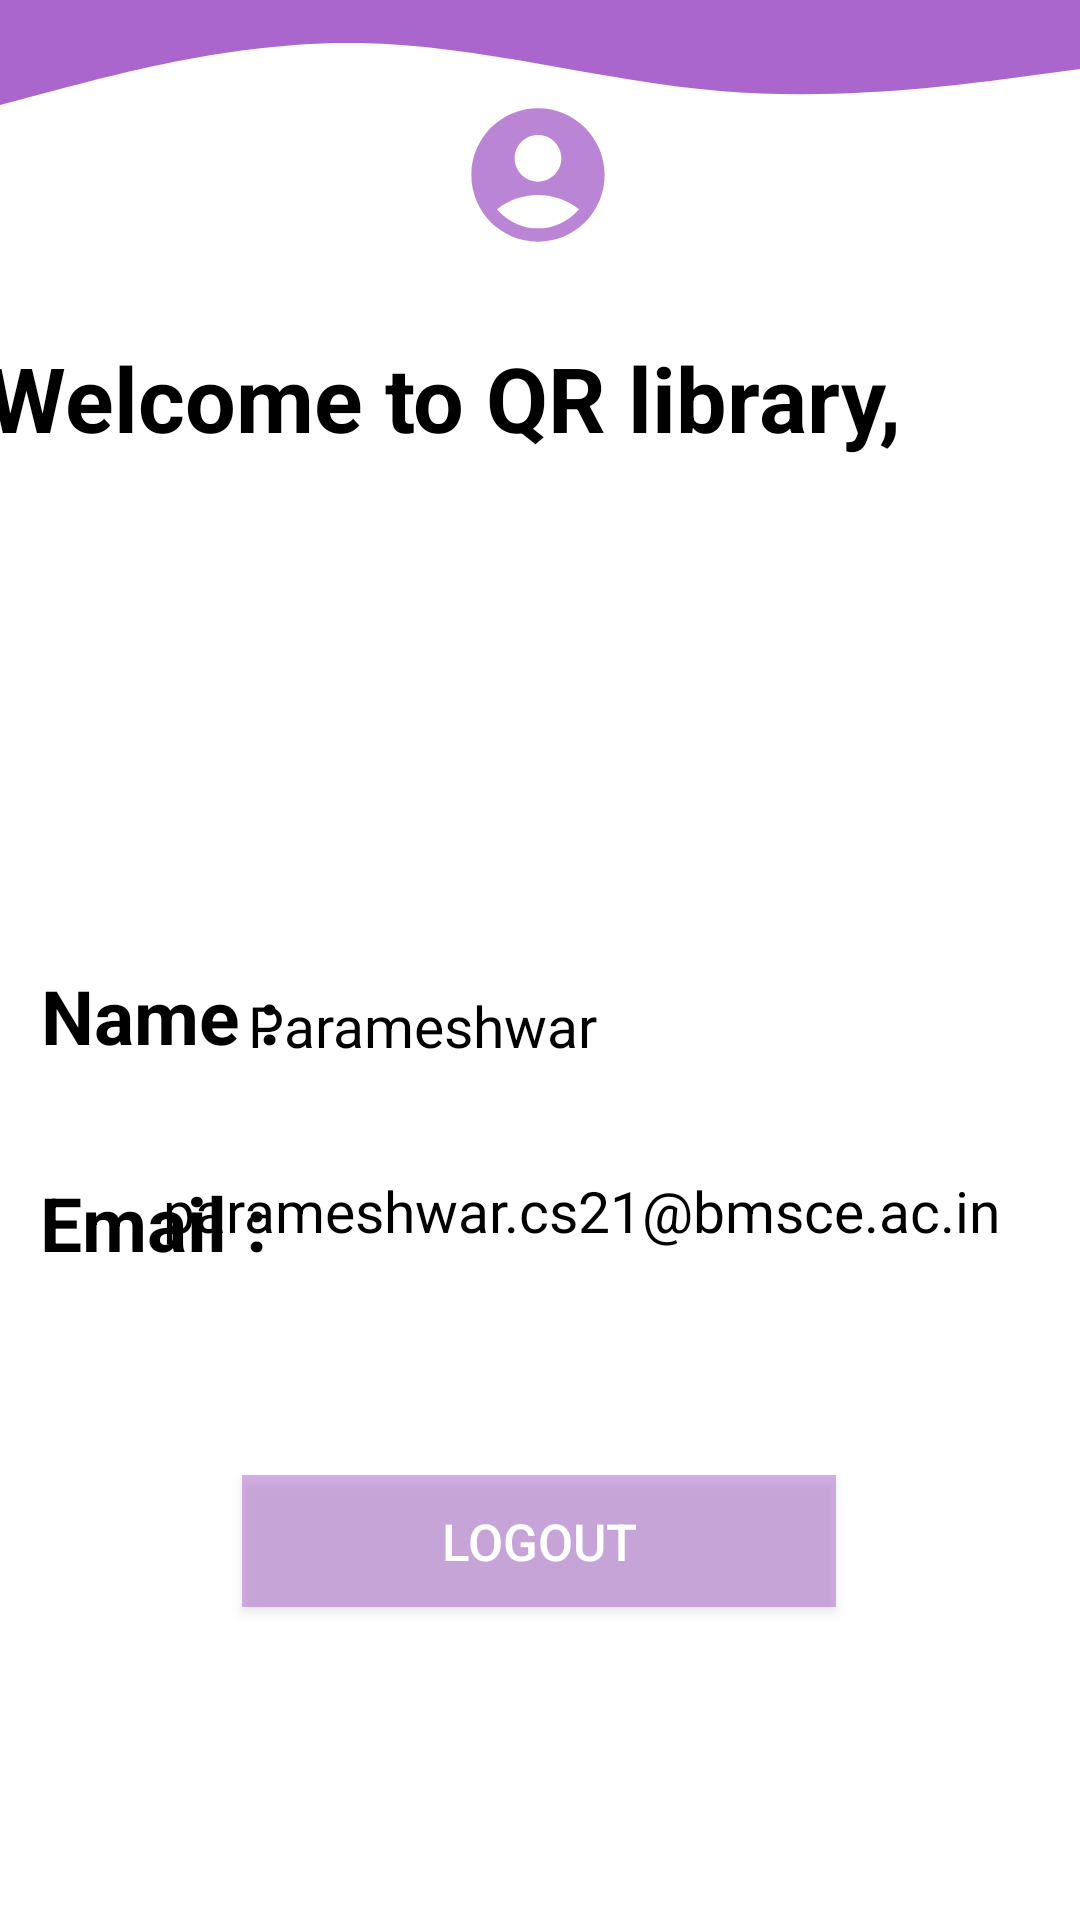

This screen was rendered from an Android layout file. Write that file and the resources it references.
<!-- AndroidManifest.xml: application theme Theme.Lib_firestore -->
<!-- res/layout/fragment_account.xml -->
<?xml version="1.0" encoding="utf-8"?>
<androidx.constraintlayout.widget.ConstraintLayout xmlns:android="http://schemas.android.com/apk/res/android"
    xmlns:app="http://schemas.android.com/apk/res-auto"
    xmlns:tools="http://schemas.android.com/tools"
    android:layout_width="match_parent"
    android:layout_height="match_parent"
    tools:context=".Student.AccountFragment">

    

    <View
        android:id="@+id/background3"
        android:layout_width="wrap_content"
        android:layout_height="40dp"
        android:layout_marginBottom="10dp"
        android:background="@drawable/ic_wave"
        android:backgroundTintMode="src_over"
        app:layout_constraintBottom_toTopOf="@+id/imageView"
        app:layout_constraintEnd_toEndOf="parent"
        app:layout_constraintHorizontal_bias="0.0"
        app:layout_constraintStart_toStartOf="parent"
        app:layout_constraintTop_toTopOf="parent"
        app:layout_constraintVertical_bias="0.1" />

    <ImageView
        android:id="@+id/imageView"
        android:layout_width="52dp"
        android:layout_height="48dp"
        app:layout_constraintBottom_toBottomOf="parent"
        app:layout_constraintEnd_toEndOf="parent"
        app:layout_constraintHorizontal_bias="0.498"
        app:layout_constraintStart_toStartOf="parent"
        app:layout_constraintTop_toTopOf="parent"
        app:layout_constraintVertical_bias="0.058"
        app:srcCompat="@drawable/ic_acc" />

    <ImageView
        android:id="@+id/profilepic"
        android:layout_width="150dp"
        android:layout_height="150dp"
        app:layout_constraintBottom_toBottomOf="parent"
        app:layout_constraintEnd_toEndOf="parent"
        app:layout_constraintHorizontal_bias="0.498"
        app:layout_constraintStart_toStartOf="parent"
        app:layout_constraintTop_toTopOf="parent"
        app:layout_constraintVertical_bias="0.347"

        tools:srcCompat="@tools:sample/avatars" />

    <Button
        android:id="@+id/logout_button"
        android:layout_width="198dp"
        android:layout_height="44dp"
        android:background="@android:drawable/screen_background_dark_transparent"
        android:backgroundTint="@android:color/holo_purple"
        android:text="LogOut"
        android:textColor="@color/white"
        android:textSize="17sp"
        android:theme="@style/Button.lav"
        app:layout_constraintBottom_toBottomOf="parent"
        app:layout_constraintEnd_toEndOf="parent"
        app:layout_constraintHorizontal_bias="0.497"
        app:layout_constraintStart_toStartOf="parent"
        app:layout_constraintTop_toTopOf="parent"
        app:layout_constraintVertical_bias="0.825" />

    <TextView
        android:id="@+id/email"
        android:layout_width="299dp"
        android:layout_height="77dp"
        android:text="parameshwar.cs21@bmsce.ac.in"
        android:textColor="@color/black"
        android:textSize="19sp"
        app:layout_constraintBottom_toBottomOf="parent"
        app:layout_constraintEnd_toEndOf="parent"
        app:layout_constraintHorizontal_bias="0.892"
        app:layout_constraintStart_toStartOf="parent"
        app:layout_constraintTop_toTopOf="@id/textView3"
        app:layout_constraintVertical_bias="0.0" />

    <TextView
        android:id="@+id/name"
        android:layout_width="wrap_content"
        android:layout_height="wrap_content"
        android:layout_marginBottom="8dp"
        android:text="Parameshwar "
        android:textAlignment="textStart"
        android:textColor="@color/black"
        android:textSize="19sp"
        app:layout_constraintBottom_toBottomOf="@id/textView"
        app:layout_constraintEnd_toEndOf="parent"
        app:layout_constraintHorizontal_bias="0.346"
        app:layout_constraintStart_toStartOf="parent"
        app:layout_constraintTop_toTopOf="parent"
        app:layout_constraintVertical_bias="1.0" />

    <TextView
        android:id="@+id/textView5"
        android:layout_width="370dp"
        android:layout_height="52dp"
        android:text="Welcome to QR library, "
        android:textColor="@color/black"
        android:textSize="30sp"
        android:textStyle="bold"
        app:layout_constraintBottom_toBottomOf="parent"
        app:layout_constraintEnd_toEndOf="parent"
        app:layout_constraintHorizontal_bias="0.487"
        app:layout_constraintStart_toStartOf="parent"
        app:layout_constraintTop_toTopOf="parent"
        app:layout_constraintVertical_bias="0.191" />

    <TextView
        android:id="@+id/textView3"
        android:layout_width="84dp"
        android:layout_height="41dp"
        android:text="Email : "
        android:textColor="@color/black"
        android:textSize="25sp"
        android:textStyle="bold"
        app:layout_constraintBottom_toBottomOf="parent"
        app:layout_constraintEnd_toEndOf="parent"
        app:layout_constraintHorizontal_bias="0.048"
        app:layout_constraintStart_toStartOf="parent"
        app:layout_constraintTop_toTopOf="parent"
        app:layout_constraintVertical_bias="0.652" />

    <TextView
        android:id="@+id/textView"
        android:layout_width="84dp"
        android:layout_height="41dp"
        android:text="Name : "
        android:textColor="@color/black"
        android:textSize="25sp"
        android:textStyle="bold"
        app:layout_constraintBottom_toBottomOf="parent"
        app:layout_constraintEnd_toEndOf="@id/name"
        app:layout_constraintHorizontal_bias="0.115"
        app:layout_constraintStart_toStartOf="parent"
        app:layout_constraintTop_toTopOf="parent"
        app:layout_constraintVertical_bias="0.537" />

</androidx.constraintlayout.widget.ConstraintLayout>
<!-- resources referenced by this layout -->
<resources>
  <!-- drawable ic_acc (drawable-anydpi) -->
  <vector xmlns:android="http://schemas.android.com/apk/res/android"
      android:width="24dp"
      android:height="24dp"
      android:viewportWidth="24"
      android:viewportHeight="24"
      android:tint="#A966CB"
      android:alpha="0.8">
    <group android:scaleX="1.1111112"
        android:scaleY="1.1111112"
        android:translateX="-1.3333334"
        android:translateY="-1.3333334">
      <path
          android:fillColor="@android:color/white"
          android:pathData="M12,2C6.48,2 2,6.48 2,12s4.48,10 10,10s10,-4.48 10,-10S17.52,2 12,2zM12,6c1.93,0 3.5,1.57 3.5,3.5S13.93,13 12,13s-3.5,-1.57 -3.5,-3.5S10.07,6 12,6zM12,20c-2.03,0 -4.43,-0.82 -6.14,-2.88C7.55,15.8 9.68,15 12,15s4.45,0.8 6.14,2.12C16.43,19.18 14.03,20 12,20z"/>
    </group>
  </vector>
  <!-- drawable ic_wave (drawable-v24) -->
  <vector xmlns:android="http://schemas.android.com/apk/res/android"
      android:width="1440dp"
      android:height="320dp"
      android:viewportWidth="1440"
      android:viewportHeight="320">
    <path
        android:pathData="M0,288L80,245.3C160,203 320,117 480,122.7C640,128 800,224 960,250.7C1120,277 1280,235 1360,213.3L1440,192L1440,0L1360,0C1280,0 1120,0 960,0C800,0 640,0 480,0C320,0 160,0 80,0L0,0Z"
        android:fillColor="@android:color/holo_purple"/>
  </vector>
  <style name="Button.lav" parent="ThemeOverlay.AppCompat">
          <item name="colorAccent">@android:color/holo_purple</item>
      </style>
  <style name="Theme.Lib_firestore" parent="Theme.MaterialComponents.DayNight.DarkActionBar">
          
          <item name="colorPrimary">@android:color/holo_purple</item>
          <item name="colorPrimaryVariant">@android:color/holo_purple</item>
          <item name="colorOnPrimary">@color/white</item>
          
          <item name="colorSecondary">@color/purple_200</item>
          <item name="colorSecondaryVariant">@color/teal_700</item>
          <item name="colorOnSecondary">@color/black</item>
          
          <item name="android:statusBarColor">?attr/colorPrimaryVariant</item>
          
      </style>
  <!-- not gathered from this repository: default colours our renderer supplied (Android Studio template values) -->
  <color name="purple_200">#FFBB86FC</color>
  <color name="teal_700">#FF018786</color>
  <color name="black">#FF000000</color>
  <color name="white">#FFFFFFFF</color>
</resources>
